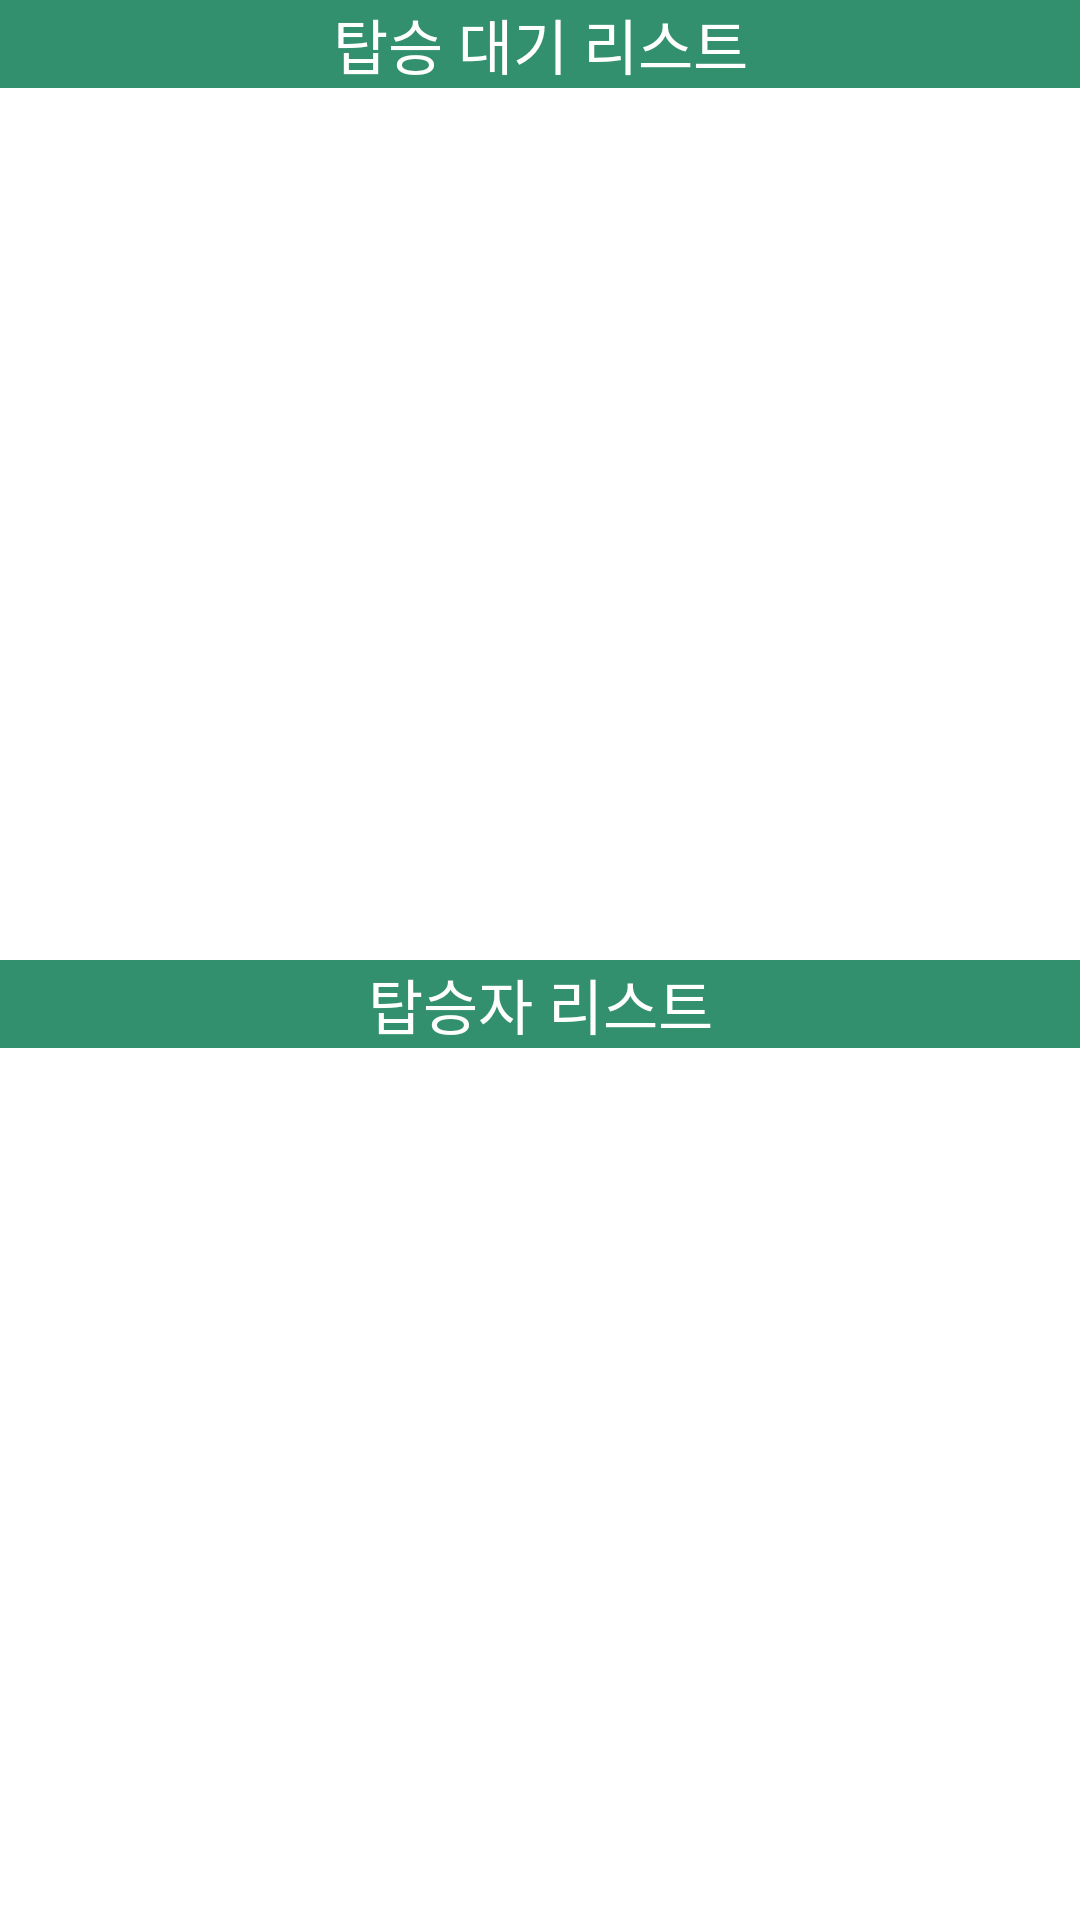

This screen was rendered from an Android layout file. Write that file and the resources it references.
<!-- AndroidManifest.xml: application theme Theme.Attendance -->
<!-- res/layout/activity_driver.xml -->
<?xml version="1.0" encoding="utf-8"?>
<LinearLayout xmlns:android="http://schemas.android.com/apk/res/android"
    xmlns:app="http://schemas.android.com/apk/res-auto"
    xmlns:tools="http://schemas.android.com/tools"
    android:layout_width="match_parent"
    android:layout_height="match_parent"
    tools:context=".MainActivity"
    android:orientation="vertical"
    android:weightSum="200">

    <LinearLayout
        android:layout_width="match_parent"
        android:layout_height="0dp"
        android:layout_weight="100"
        android:orientation="vertical">

        <TextView
            android:layout_width="match_parent"
            android:layout_height="wrap_content"
            android:text="탑승 대기 리스트"
            android:background="#32906e"
            android:textColor="@color/white"
            android:textAlignment="center"
            android:textSize="20dp" />"

        <ListView
            android:id="@+id/listView1"
            android:layout_width="match_parent"
            android:layout_height="wrap_content" />

    </LinearLayout>

    <LinearLayout
        android:layout_width="match_parent"
        android:layout_height="0dp"
        android:layout_weight="100"
        android:orientation="vertical">

        <TextView
            android:layout_width="match_parent"
            android:layout_height="wrap_content"
            android:text="탑승자 리스트"
            android:background="#32906e"
            android:textColor="@color/white"
            android:textAlignment="center"
            android:textSize="20dp" />

        <ListView
            android:id="@+id/listView2"
            android:layout_width="match_parent"
            android:layout_height="wrap_content" />

    </LinearLayout>

</LinearLayout>
<!-- resources referenced by this layout -->
<resources>
  <color name="white">#FFFFFFFF</color>
  <style name="Theme.Attendance" parent="Theme.MaterialComponents.DayNight.DarkActionBar">
          
          <item name="colorPrimary">@color/purple_500</item>
          <item name="colorPrimaryVariant">@color/purple_700</item>
          <item name="colorOnPrimary">@color/white</item>
          
          <item name="colorSecondary">@color/teal_200</item>
          <item name="colorSecondaryVariant">@color/teal_700</item>
          <item name="colorOnSecondary">@color/black</item>
          
          <item name="android:statusBarColor" tools:targetApi="l">?attr/colorPrimaryVariant</item>
          
  
          <item name="windowActionBar">false</item>
          <item name="windowNoTitle">true</item>
          <item name="android:windowFullscreen">true</item>
      </style>
  <color name="purple_500">#FF6200EE</color>
  <color name="purple_700">#FF3700B3</color>
  <color name="teal_200">#FF03DAC5</color>
  <color name="teal_700">#FF018786</color>
  <color name="black">#FF000000</color>
</resources>
